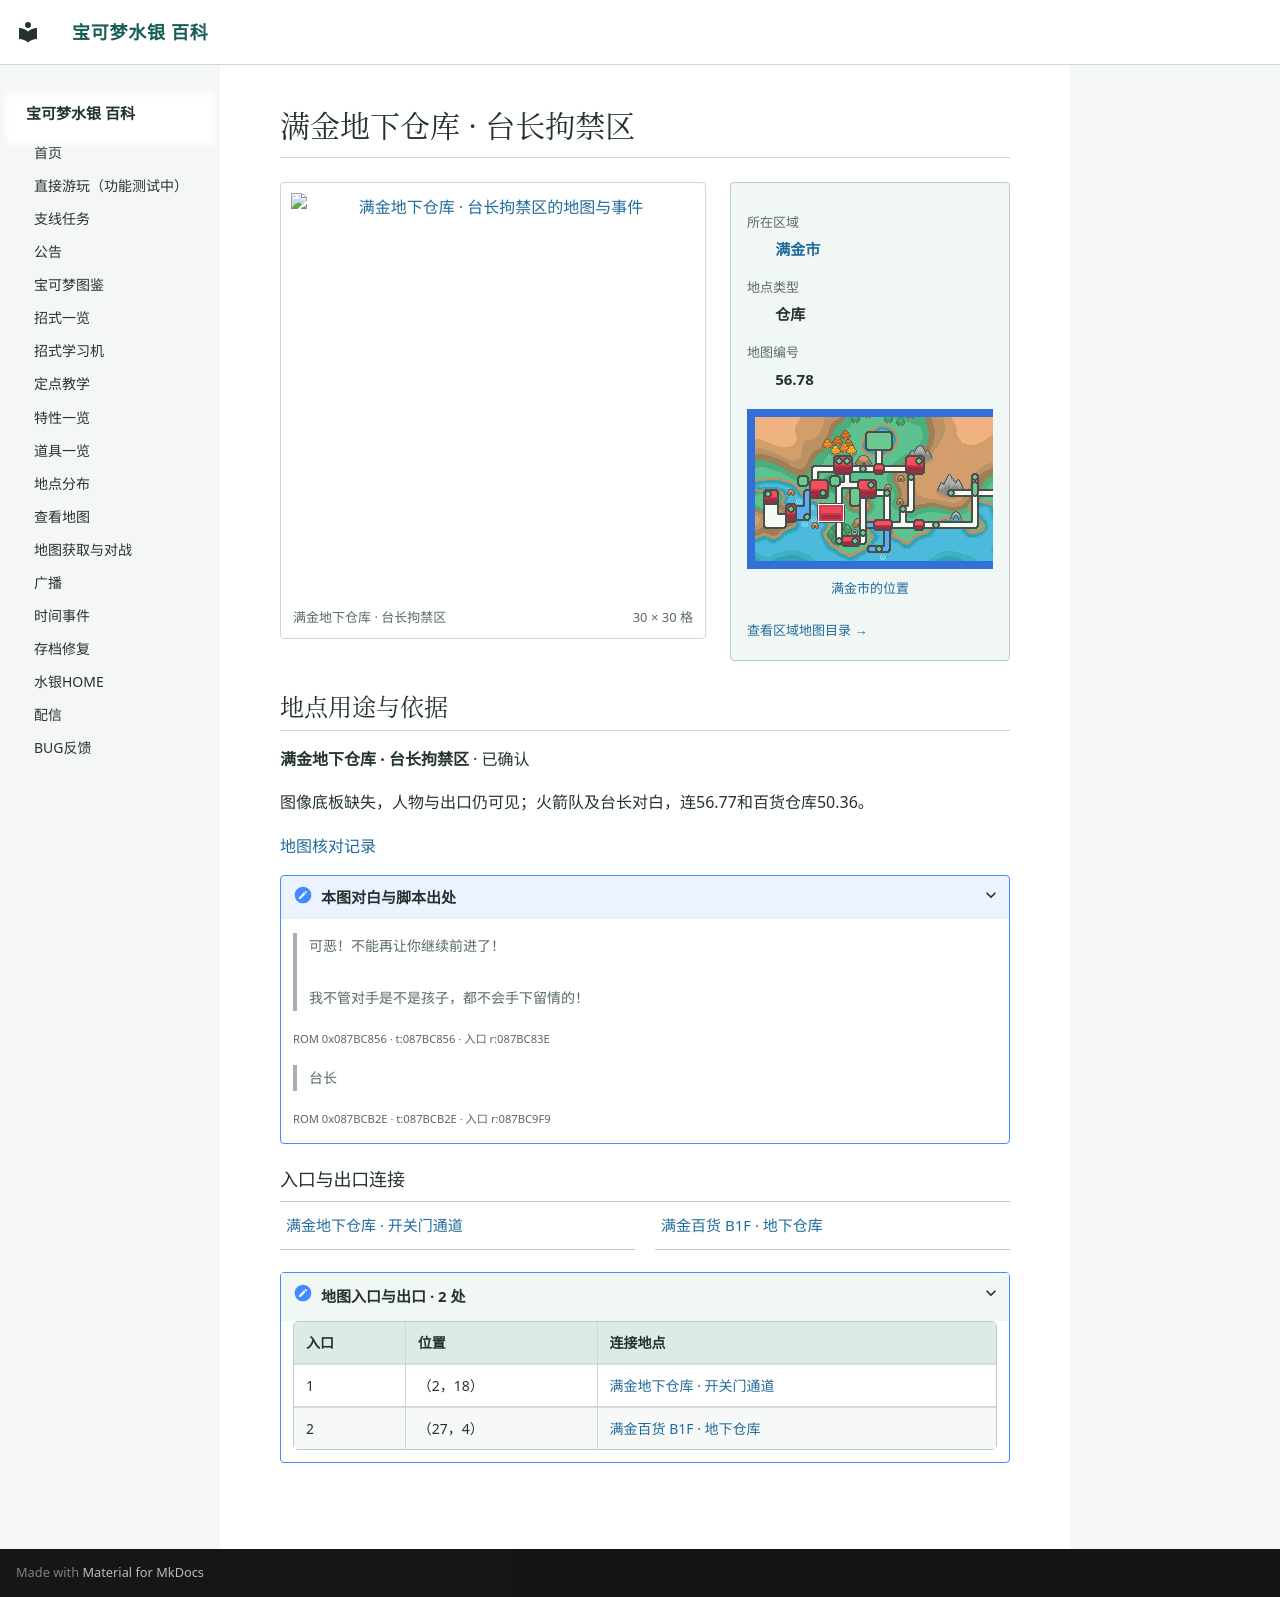

repository: Sum-Light/azoth-wiki · page: locations/map_56_78/index.html · generator: mkdocs

# 满金地下仓库 · 台长拘禁区

<!-- location-atlas:start -->

<div class="loc-profile" data-location-map="56.78">
<div class="loc-profile-layout">
<div class="loc-main-map">
<a class="loc-image-link" href="../../locations/atlas/maps/map_56_78.png" target="_blank" rel="noopener">
<img src="../../locations/atlas/maps/map_56_78.png" alt="满金地下仓库 · 台长拘禁区的地图与事件" loading="lazy" width="480" height="480"></a>
<div class="loc-map-caption"><span>满金地下仓库 · 台长拘禁区</span><span>30 × 30 格</span></div>
</div>
<aside class="loc-facts">
<dl><dt>所在区域</dt><dd><a href="../atlas/?sec=147">满金市</a></dd><dt>地点类型</dt><dd>仓库</dd><dt>地图编号</dt><dd>56.78</dd></dl>
<a class="loc-world-preview" href="../atlas/?sec=147" aria-label="满金市在大地图上的位置">
<span class="loc-world-canvas"><img src="../worldmap.png" alt="世界地图" loading="lazy">
<span class="loc-world-mark" style="left:17.1732%;top:37.4625%;width:4.6887%;height:6.2500%"></span>
</span></a>
<a class="loc-world-label" href="../atlas/?sec=147">满金市的位置</a>
<a class="loc-atlas-return" href="../atlas/?sec=147">查看区域地图目录 &rarr;</a>
</aside>
</div>
<section class="loc-identity" aria-labelledby="map-identity">
<h2 id="map-identity">地点用途与依据</h2>
<p><strong>满金地下仓库 · 台长拘禁区</strong> · 已确认</p>
<p>图像底板缺失，人物与出口仍可见；火箭队及台长对白，连56.77和百货仓库50.36。</p>
<a href="../map_review/">地图核对记录</a>
<details><summary>本图对白与脚本出处</summary>
<blockquote><p>可恶！不能再让你继续前进了！<br><br>我不管对手是不是孩子，都不会手下留情的！</p></blockquote>
<p><small>ROM 0x087BC856 · t:087BC856 · 入口 r:087BC83E</small></p>
<blockquote><p>台长</p></blockquote>
<p><small>ROM 0x087BCB2E · t:087BCB2E · 入口 r:087BC9F9</small></p>
</details>
</section>
<h3>入口与出口连接</h3>
<nav class="loc-neighbors" aria-label="出入口连接地点">
<div><a href="../map_56_77/">满金地下仓库 · 开关门通道</a></div>
<div><a href="../map_50_36/">满金百货 B1F · 地下仓库</a></div>
</nav>
<details class="loc-entrances"><summary>地图入口与出口 · 2 处</summary>
<div class="loc-table-scroll"><table><thead><tr><th>入口</th><th>位置</th><th>连接地点</th></tr></thead><tbody>
<tr><td>1</td><td>（2，18）</td><td><a href="../map_56_77/">满金地下仓库 · 开关门通道</a></td></tr>
<tr><td>2</td><td>（27，4）</td><td><a href="../map_50_36/">满金百货 B1F · 地下仓库</a></td></tr>
</tbody></table></div></details>
</div>

<!-- location-atlas:end -->
